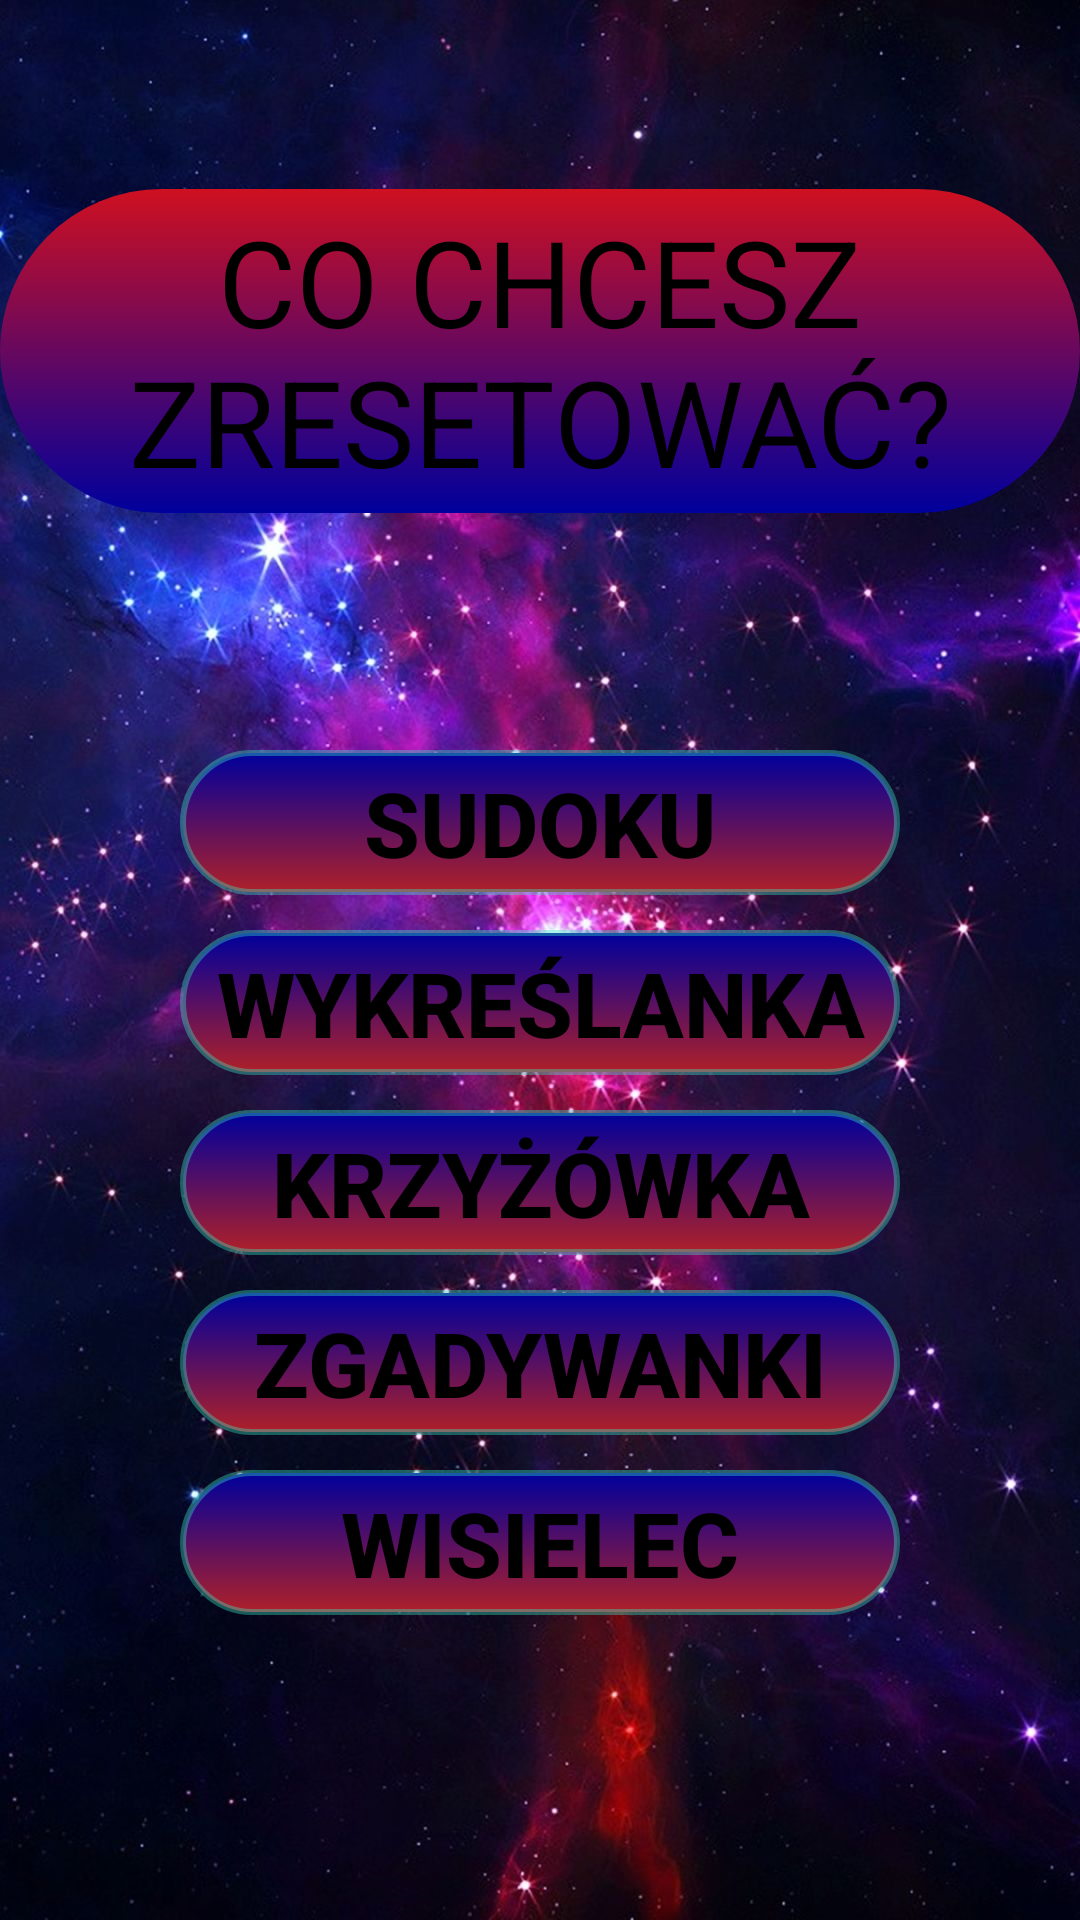

This screen was rendered from an Android layout file. Write that file and the resources it references.
<!-- AndroidManifest.xml: application theme AppTheme -->
<!-- res/layout/activity_reset.xml -->
<?xml version="1.0" encoding="utf-8"?>
<RelativeLayout xmlns:android="http://schemas.android.com/apk/res/android"
    xmlns:app="http://schemas.android.com/apk/res-auto"
    android:layout_width="match_parent"
    android:layout_height="match_parent"
    android:background="@drawable/background2">

    <TextView
        android:id="@+id/MainText"
        android:layout_width="match_parent"
        android:layout_height="wrap_content"
        android:layout_alignParentStart="true"
        android:layout_alignParentTop="true"
        android:layout_alignParentEnd="true"
        android:layout_marginStart="0dp"
        android:layout_marginTop="63dp"
        android:layout_marginEnd="0dp"
        android:background="@drawable/round_text_view"
        android:text="@string/want_reset"
        android:textAlignment="center"
        android:textAllCaps="true"
        android:textColor="@android:color/black"
        android:textSize="40sp"
        android:textStyle="normal"
        app:fontFamily="@font/rubik_mono_one" />

    <Button
        android:id="@+id/sudokuReset"
        android:layout_width="match_parent"
        android:layout_height="wrap_content"
        android:layout_alignParentTop="true"
        android:layout_centerHorizontal="true"
        android:layout_marginEnd="60dp"
        android:layout_marginStart="60dp"
        android:layout_marginTop="250dp"
        android:background="@drawable/round_button"
        android:text="@string/sudoku"
        android:textColor="@android:color/black"
        android:textSize="30sp"
        android:textStyle="bold"/>

    <Button
        android:id="@+id/wordSearchReset"
        android:layout_width="match_parent"
        android:layout_height="wrap_content"
        android:layout_alignParentTop="true"
        android:layout_centerHorizontal="true"
        android:layout_marginEnd="60dp"
        android:layout_marginStart="60dp"
        android:layout_marginTop="310dp"
        android:background="@drawable/round_button"
        android:text="@string/wordSearch"
        android:textColor="@android:color/black"
        android:textSize="30sp"
        android:textStyle="bold"/>

    <Button
        android:id="@+id/crosswordReset"
        android:layout_width="match_parent"
        android:layout_height="wrap_content"
        android:layout_alignParentTop="true"
        android:layout_centerHorizontal="true"
        android:layout_marginEnd="60dp"
        android:layout_marginStart="60dp"
        android:layout_marginTop="370dp"
        android:background="@drawable/round_button"
        android:text="@string/crossword"
        android:textColor="@android:color/black"
        android:textSize="30sp"
        android:textStyle="bold"/>

    <Button
        android:id="@+id/guessworkReset"
        android:layout_width="match_parent"
        android:layout_height="wrap_content"
        android:layout_alignParentTop="true"
        android:layout_centerHorizontal="true"
        android:layout_marginEnd="60dp"
        android:layout_marginStart="60dp"
        android:layout_marginTop="430dp"
        android:background="@drawable/round_button"
        android:text="@string/guesswork"
        android:textColor="@android:color/black"
        android:textSize="30sp"
        android:textStyle="bold"/>

    <Button
        android:id="@+id/hangmanReset"
        android:layout_width="match_parent"
        android:layout_height="wrap_content"
        android:layout_alignParentTop="true"
        android:layout_centerHorizontal="true"
        android:layout_marginEnd="60dp"
        android:layout_marginStart="60dp"
        android:layout_marginTop="490dp"
        android:background="@drawable/round_button"
        android:text="@string/hangman"
        android:textColor="@android:color/black"
        android:textSize="30sp"
        android:textStyle="bold"/>



</RelativeLayout>
<!-- resources referenced by this layout -->
<resources>
  <!-- drawable background2: jpg bitmap (drawable, 185436 bytes) -->
  <!-- drawable round_button (drawable) -->
  <?xml version="1.0" encoding="utf-8"?>
  <selector xmlns:android="http://schemas.android.com/apk/res/android">
      <item android:state_pressed="false">
          <shape android:shape="rectangle">
              <corners android:radius="1000dp" />
              <stroke
                  android:width="2dip"
                  android:color="#643ae3c1" />
              <padding
                  android:bottom="4dp"
                  android:left="4dp"
                  android:right="4dp"
                  android:top="4dp" />
              <gradient
                  android:startColor="#AE2029"
                  android:endColor="#00009C"
                  android:angle="90" />
          </shape>
      </item>
      <item android:state_pressed="true">
          <shape android:shape="rectangle">
              <corners android:radius="1000dp" />
              <stroke
                  android:width="2dip"
                  android:color="#643ae3c1" />
              <padding
                  android:bottom="4dp"
                  android:left="4dp"
                  android:right="4dp"
                  android:top="4dp" />
              <gradient
                  android:startColor="#AE2029"
                  android:endColor="#00009C"
                  android:angle="90" />
          </shape>
      </item>
  </selector>
  <!-- drawable round_text_view (drawable) -->
  <?xml version="1.0" encoding="utf-8"?>
  <selector xmlns:android="http://schemas.android.com/apk/res/android">
      <item android:state_pressed="false">
          <shape android:shape="rectangle">
              <corners android:radius="1000dp" />
              <padding
                  android:bottom="4dp"
                  android:left="4dp"
                  android:right="4dp"
                  android:top="4dp" />
              <gradient
                  android:startColor="@color/dukeBlue"
                  android:endColor="@color/lava"
                  android:angle="90" />
          </shape>
      </item>
  </selector>
  <string name="crossword">Krzyżówka</string>
  <string name="guesswork">Zgadywanki</string>
  <string name="hangman">Wisielec</string>
  <string name="sudoku">Sudoku</string>
  <string name="want_reset">Co chcesz zresetować?</string>
  <string name="wordSearch">Wykreślanka</string>
  <style name="AppTheme" parent="Theme.AppCompat.NoActionBar">
          
          <item name="colorPrimary">@color/colorPrimary</item>
          <item name="colorPrimaryDark">@color/colorPrimaryDark</item>
          <item name="colorAccent">@color/colorAccent</item>
      </style>
  <color name="dukeBlue">#00009C</color>
  <color name="lava">#CF1020</color>
  <color name="colorPrimary">#008577</color>
  <color name="colorPrimaryDark">#00574b</color>
  <color name="colorAccent">#d81b60</color>
</resources>
